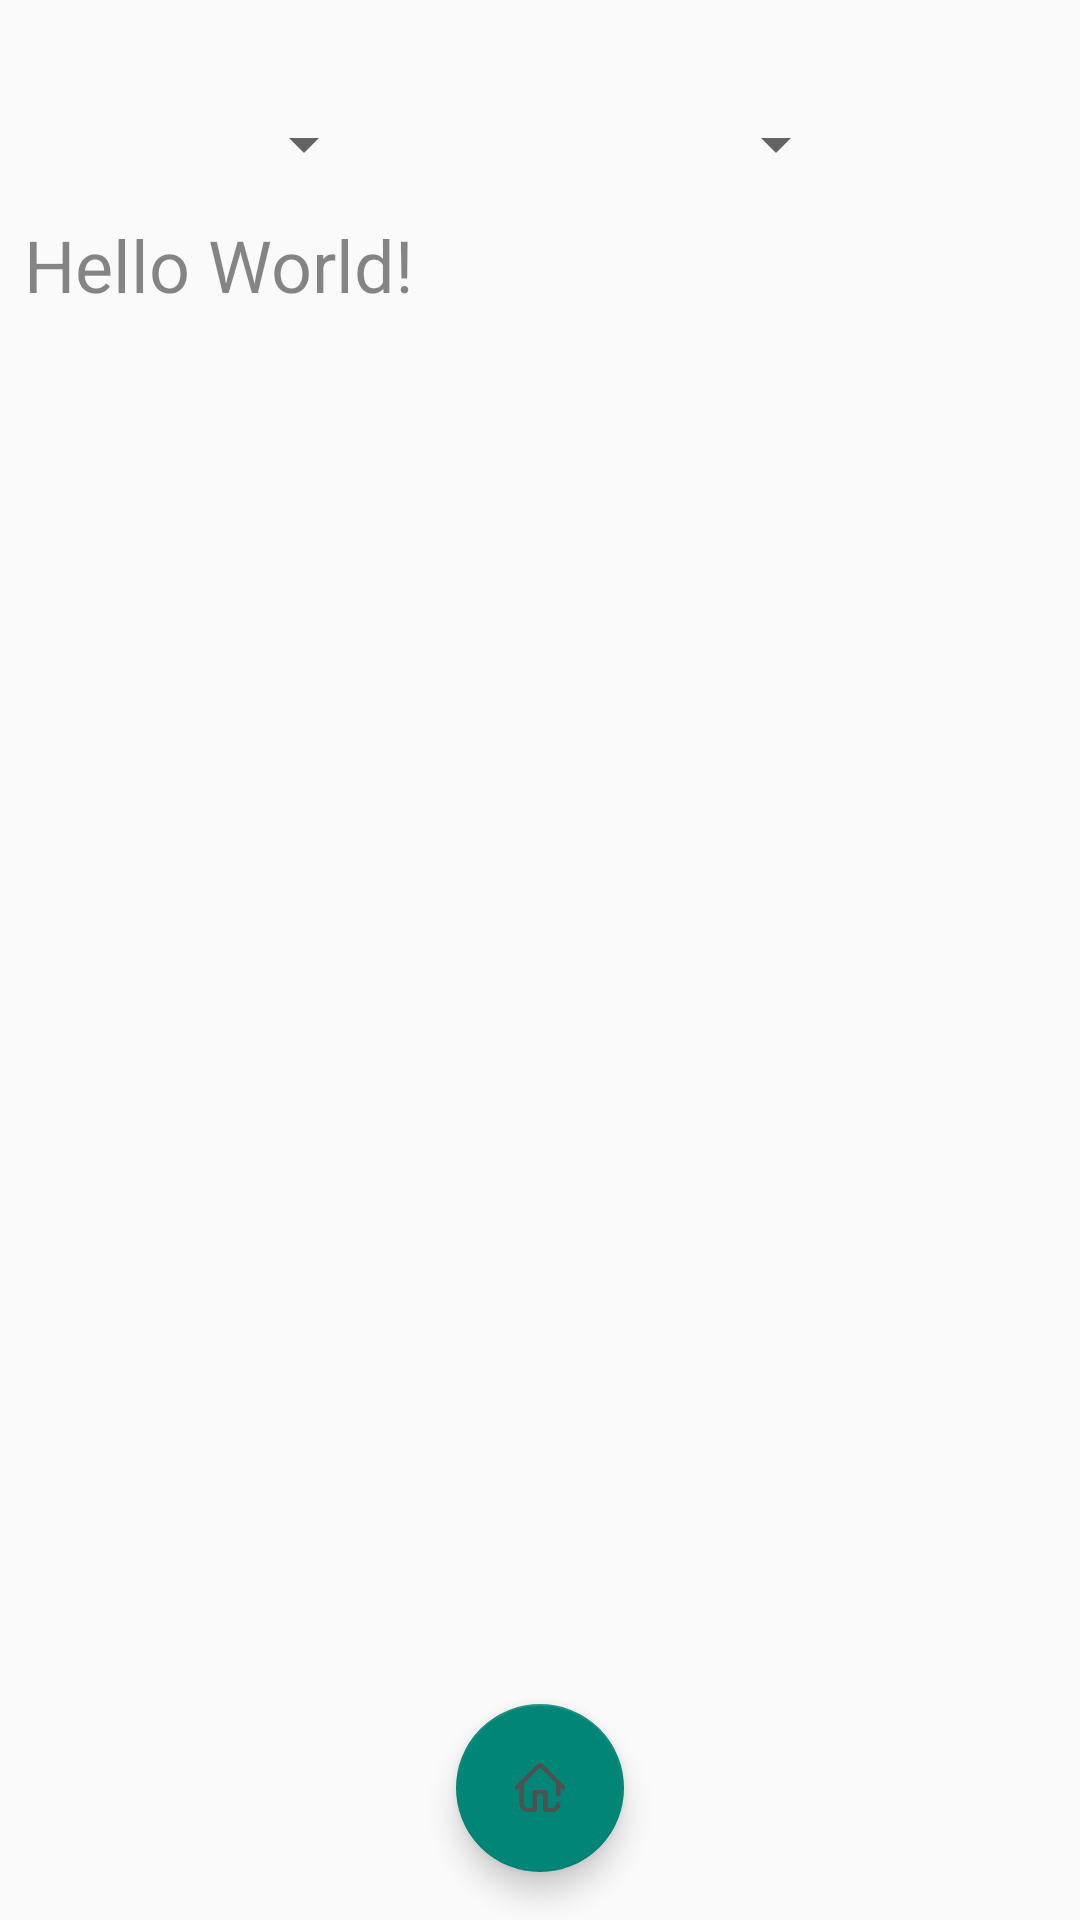

The Android layout XML behind this screen, and the referenced resources:
<!-- AndroidManifest.xml: application theme Theme.ProyectoMPA -->
<!-- res/layout/activity_biblia.xml -->
<?xml version="1.0" encoding="utf-8"?>
<androidx.constraintlayout.widget.ConstraintLayout xmlns:android="http://schemas.android.com/apk/res/android"
    xmlns:app="http://schemas.android.com/apk/res-auto"
    xmlns:tools="http://schemas.android.com/tools"
    android:layout_width="match_parent"
    android:layout_height="match_parent"
    android:layout_gravity="center"
    tools:context=".Biblia">

    <Spinner
        android:id="@+id/SpinnerLibros"
        android:layout_width="wrap_content"
        android:layout_height="wrap_content"
        android:layout_marginTop="24dp"
        android:contentDescription="@string/Spinner_Libro"
        android:dropDownWidth="match_parent"
        android:gravity="center|center_horizontal|center_vertical"
        android:minHeight="48dp"
        android:spinnerMode="dialog"
        android:textAlignment="center"
        app:layout_constraintEnd_toStartOf="@+id/SpinnerCap"
        app:layout_constraintStart_toStartOf="parent"
        app:layout_constraintTop_toTopOf="parent" />

    <Spinner
        android:id="@+id/SpinnerCap"
        android:layout_width="wrap_content"
        android:layout_height="wrap_content"
        android:layout_marginTop="24dp"
        android:contentDescription="@string/Spinner_Capitulos"
        android:dropDownWidth="wrap_content"
        android:gravity="center|center_horizontal|center_vertical"
        android:minWidth="80dp"
        android:minHeight="48dp"
        android:spinnerMode="dialog"
        android:textAlignment="center"
        app:layout_constraintEnd_toEndOf="parent"
        app:layout_constraintStart_toEndOf="@+id/SpinnerLibros"
        app:layout_constraintTop_toTopOf="parent" />

    <ScrollView
        android:id="@+id/ScrollBiblia"
        android:layout_width="381dp"
        android:layout_height="0dp"
        android:layout_marginStart="8dp"
        android:layout_marginEnd="8dp"
        android:layout_marginBottom="8dp"
        app:layout_constraintBottom_toTopOf="@+id/btn_home"
        app:layout_constraintEnd_toEndOf="parent"
        app:layout_constraintHorizontal_bias="0.0"
        app:layout_constraintStart_toStartOf="parent"
        app:layout_constraintTop_toBottomOf="@+id/SpinnerCap">

        <TextView
            android:id="@+id/TextoBiblia"
            android:layout_width="wrap_content"
            android:layout_height="wrap_content"
            android:layout_marginBottom="8dp"
            android:alpha="@dimen/material_emphasis_high_type"
            android:justificationMode="inter_word"
            android:text="Hello World!"
            android:textAlignment="textStart"
            android:textSize="24sp" />
    </ScrollView>

    <com.google.android.material.floatingactionbutton.FloatingActionButton
        android:id="@+id/btn_home"
        android:layout_width="wrap_content"
        android:layout_height="wrap_content"
        android:layout_marginTop="8dp"
        android:layout_marginBottom="16dp"
        android:clickable="true"
        android:contentDescription="@string/btnRRSS"
        android:onClick="open_home"
        app:layout_constraintBottom_toBottomOf="parent"
        app:layout_constraintEnd_toEndOf="parent"
        app:layout_constraintStart_toStartOf="parent"
        app:layout_constraintTop_toBottomOf="@+id/ScrollBiblia"
        app:srcCompat="@drawable/btn_home" />

    <Button
        android:id="@+id/btnNext"
        android:layout_width="70dp"
        android:layout_height="70dp"
        android:layout_marginTop="16dp"
        android:background="#00FFFFFF"
        android:foreground="@drawable/ic_right_button"
        android:foregroundTint="@color/black"
        android:insetTop="0dp"
        android:insetBottom="0dp"
        android:onClick="next_chapter"
        android:textAlignment="center"
        android:textSize="50dp"
        android:textStyle="bold"
        app:iconPadding="0dp"
        app:layout_constraintEnd_toEndOf="parent"
        app:layout_constraintStart_toEndOf="@+id/btn_home"
        app:layout_constraintTop_toBottomOf="@+id/ScrollBiblia" />

    <Button
        android:id="@+id/btnPrevious"
        style="@style/Widget.AppCompat.Button"
        android:layout_width="70dp"
        android:layout_height="70dp"
        android:layout_marginTop="16dp"
        android:background="#00FFFFFF"
        android:foreground="@drawable/ic_left_button"
        android:foregroundTint="@color/black"
        android:insetTop="0dp"
        android:insetBottom="0dp"
        android:onClick="prev_chapter"
        android:textAlignment="center"
        android:textSize="50sp"
        app:iconPadding="1dp"
        app:layout_constraintEnd_toStartOf="@+id/btn_home"
        app:layout_constraintStart_toStartOf="parent"
        app:layout_constraintTop_toBottomOf="@+id/ScrollBiblia" />


</androidx.constraintlayout.widget.ConstraintLayout>
<!-- resources referenced by this layout -->
<resources>
  <color name="black">#FF000000</color>
  <!-- drawable btn_home: png bitmap (drawable, 36566 bytes) -->
  <string name="Spinner_Capitulos">Capitulos</string>
  <string name="Spinner_Libro">Libros</string>
  <string name="btnRRSS">Redes Sociales</string>
  <style name="Theme.ProyectoMPA" parent="Theme.AppCompat.DayNight.NoActionBar">
          
          <item name="colorPrimary">@color/purple_500</item>
          <item name="colorPrimaryVariant">@color/btnbackground</item>
          <item name="colorOnPrimary">@color/white</item>
          
          <item name="colorSecondary">@color/teal_200</item>
          <item name="colorSecondaryVariant">@color/teal_700</item>
          <item name="colorOnSecondary">@color/black</item>
          
          <item name="android:statusBarColor" tools:targetApi="l">?attr/colorPrimaryVariant</item>
          
          <item name="android:windowAnimationStyle">@style/ActivityAnim</item>
      </style>
  <color name="purple_500">#FF6200EE</color>
  <color name="btnbackground">#202020</color>
  <color name="white">#FFFFFFFF</color>
  <color name="teal_200">#FF03DAC5</color>
  <color name="teal_700">#FF018786</color>
  <style name="ActivityAnim" parent="@android:style/Animation.Activity">
          <item name="android:activityOpenEnterAnimation">@anim/slide_in</item>
          <item name="android:activityCloseEnterAnimation">@anim/slide_in</item>
          <item name="android:activityOpenExitAnimation">@anim/slide_out</item>
          <item name="android:activityCloseExitAnimation">@anim/slide_out</item>
      </style>
</resources>
